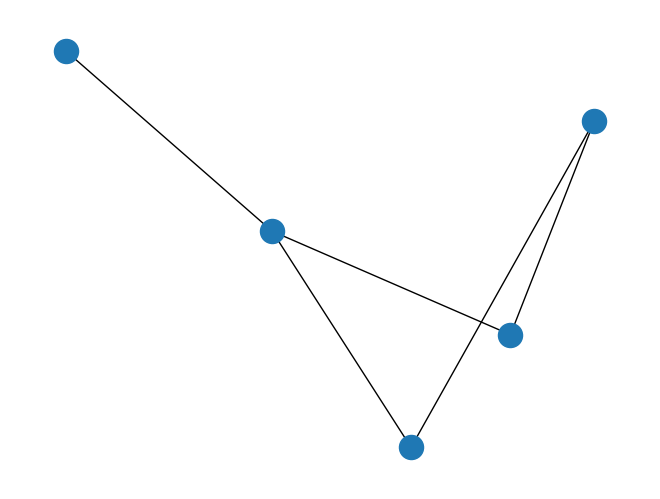

The matplotlib source for this figure:
import itertools
import networkx as nx
import matplotlib.pyplot as plt

def exhaustive_search(graph, k):
    edges = list(graph.edges)
    for r in range(1, len(edges) + 1):
        for subset in itertools.combinations(edges, r):
            if is_edge_dominating_set(graph, subset):
                if len(subset) == k:
                    return subset
    return None

def greedy_heuristic(graph, k):
    edge_set = set()
    sorted_edges = sorted(graph.edges, key=lambda e: graph.degree(e[0]) + graph.degree(e[1]))
    for edge in sorted_edges:
        if not any(is_adjacent(edge, e) for e in edge_set):
            edge_set.add(edge)
            if len(edge_set) == k:
                return edge_set
    return None

def is_edge_dominating_set(graph, edge_set):
    for edge in graph.edges:
        if not any(is_adjacent(edge, e) for e in edge_set):
            return False
    return True

def is_adjacent(edge1, edge2):
    return len(set(edge1) & set(edge2)) > 0

def main():
    #initialize graph:
    edges = 5
    vertices = 5    #vertices or nodes
    seed = 103453   #my nmec number
    G = nx.gnm_random_graph(vertices, edges, seed=seed)
    nx.draw(G=G)
    plt.show()

if __name__=="__main__":
    main()
